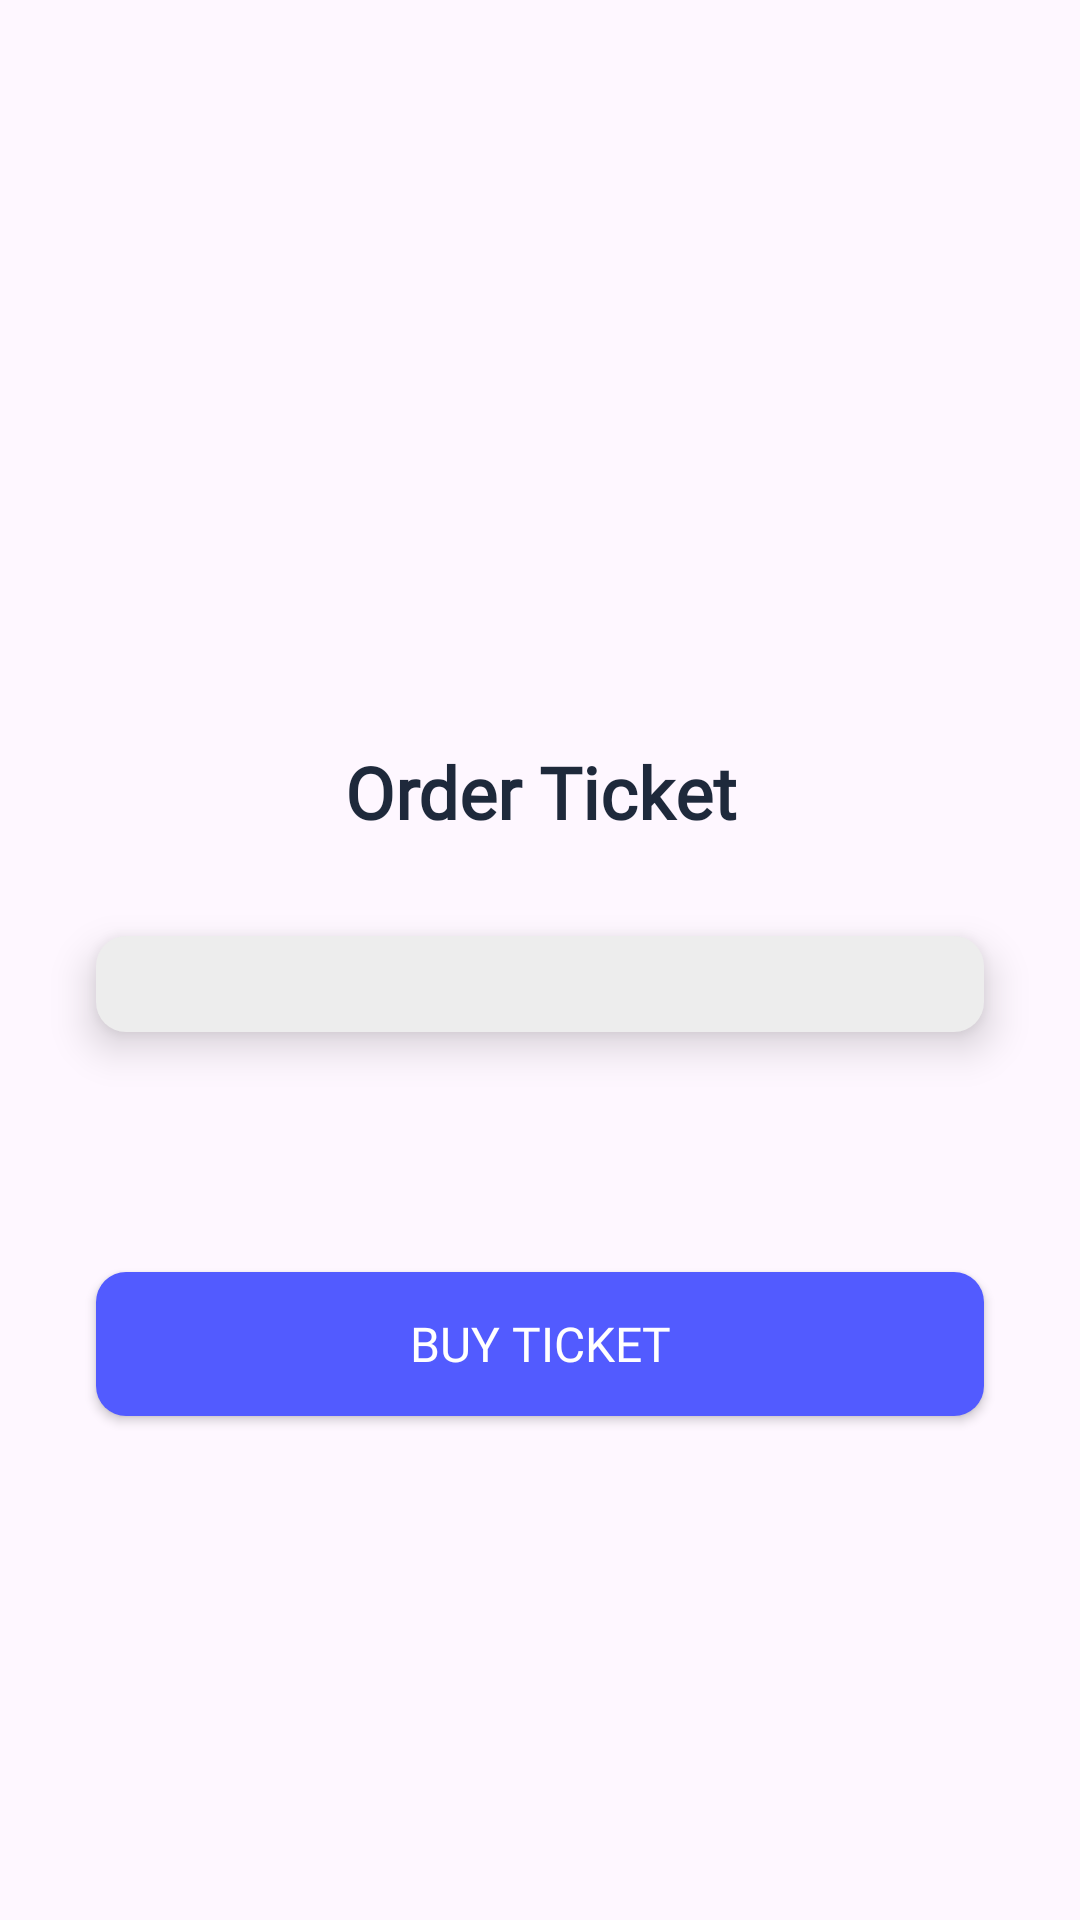

This screen was rendered from an Android layout file. Write that file and the resources it references.
<!-- AndroidManifest.xml: application theme Theme.TugasAndroid -->
<!-- res/layout/fragment_spinner_ticket.xml -->
<?xml version="1.0" encoding="utf-8"?>
<LinearLayout xmlns:android="http://schemas.android.com/apk/res/android"
    xmlns:tools="http://schemas.android.com/tools"
    android:layout_width="match_parent"
    android:layout_height="match_parent"
    tools:context=".SpinnerTicketFragment"
    android:gravity="center"
    android:orientation="vertical">

    <TextView
        android:id="@+id/txt_ticket"
        android:layout_width="match_parent"
        android:layout_height="wrap_content"
        android:layout_marginHorizontal="32dp"
        android:text="@string/orderTicket"
        android:textSize="24sp"
        android:textStyle="bold"
        android:textColor="@color/title"
        android:textAlignment="center"
        android:layout_marginTop="80dp"
        android:fontFamily="@font/poppins_bold"/>

    <Spinner
        android:id="@+id/spinnerTicketTypes"
        android:layout_width="match_parent"
        android:layout_height="wrap_content"
        android:layout_marginTop="32dp"
        android:layout_marginHorizontal="32dp"
        android:padding="16dp"
        android:textColor="@color/font"
        android:drawablePadding="8dp"
        android:drawableTint="@color/font"
        android:background="@drawable/rounded_corner"
        android:backgroundTint="@color/input"
        android:elevation="8dp"
        android:fontFamily="@font/poppins_regular"
        />

    <androidx.appcompat.widget.AppCompatButton
        android:id="@+id/buy_button"
        android:layout_width="match_parent"
        android:layout_height="wrap_content"
        android:layout_marginTop="80dp"
        android:layout_marginHorizontal="32dp"
        android:text="@string/buyTicket"
        android:textSize="16sp"
        android:textColor="@color/white"
        android:background="@drawable/rounded_corner"
        android:backgroundTint="@color/button"
        android:elevation="8dp"
        android:fontFamily="@font/poppins_bold"
        />
</LinearLayout>
<!-- resources referenced by this layout -->
<resources>
  <color name="button">#525BFF</color>
  <color name="font">#828282</color>
  <color name="input">#EDEDED</color>
  <color name="title">#1E293B</color>
  <color name="white">#FFFFFFFF</color>
  <!-- drawable rounded_corner (drawable) -->
  <?xml version="1.0" encoding="utf-8"?>
  <selector xmlns:android="http://schemas.android.com/apk/res/android">
      <item>
          <shape android:shape="rectangle">
              <solid android:color="@color/button"/>
              <corners android:radius="10dp" />
          </shape>
      </item>
      <item android:state_pressed="true">
          <shape android:shape="rectangle">
              <solid android:color="@color/click"/>
              <corners android:radius="8dp"/>
          </shape>
      </item>
  </selector>
  <string name="buyTicket">Buy Ticket</string>
  <string name="orderTicket">Order Ticket</string>
  <style name="Theme.TugasAndroid" parent="Base.Theme.TugasAndroid" />
  <color name="click">#2F3496</color>
  <style name="Base.Theme.TugasAndroid" parent="Theme.Material3.DayNight.NoActionBar">
          
          
      </style>
</resources>
